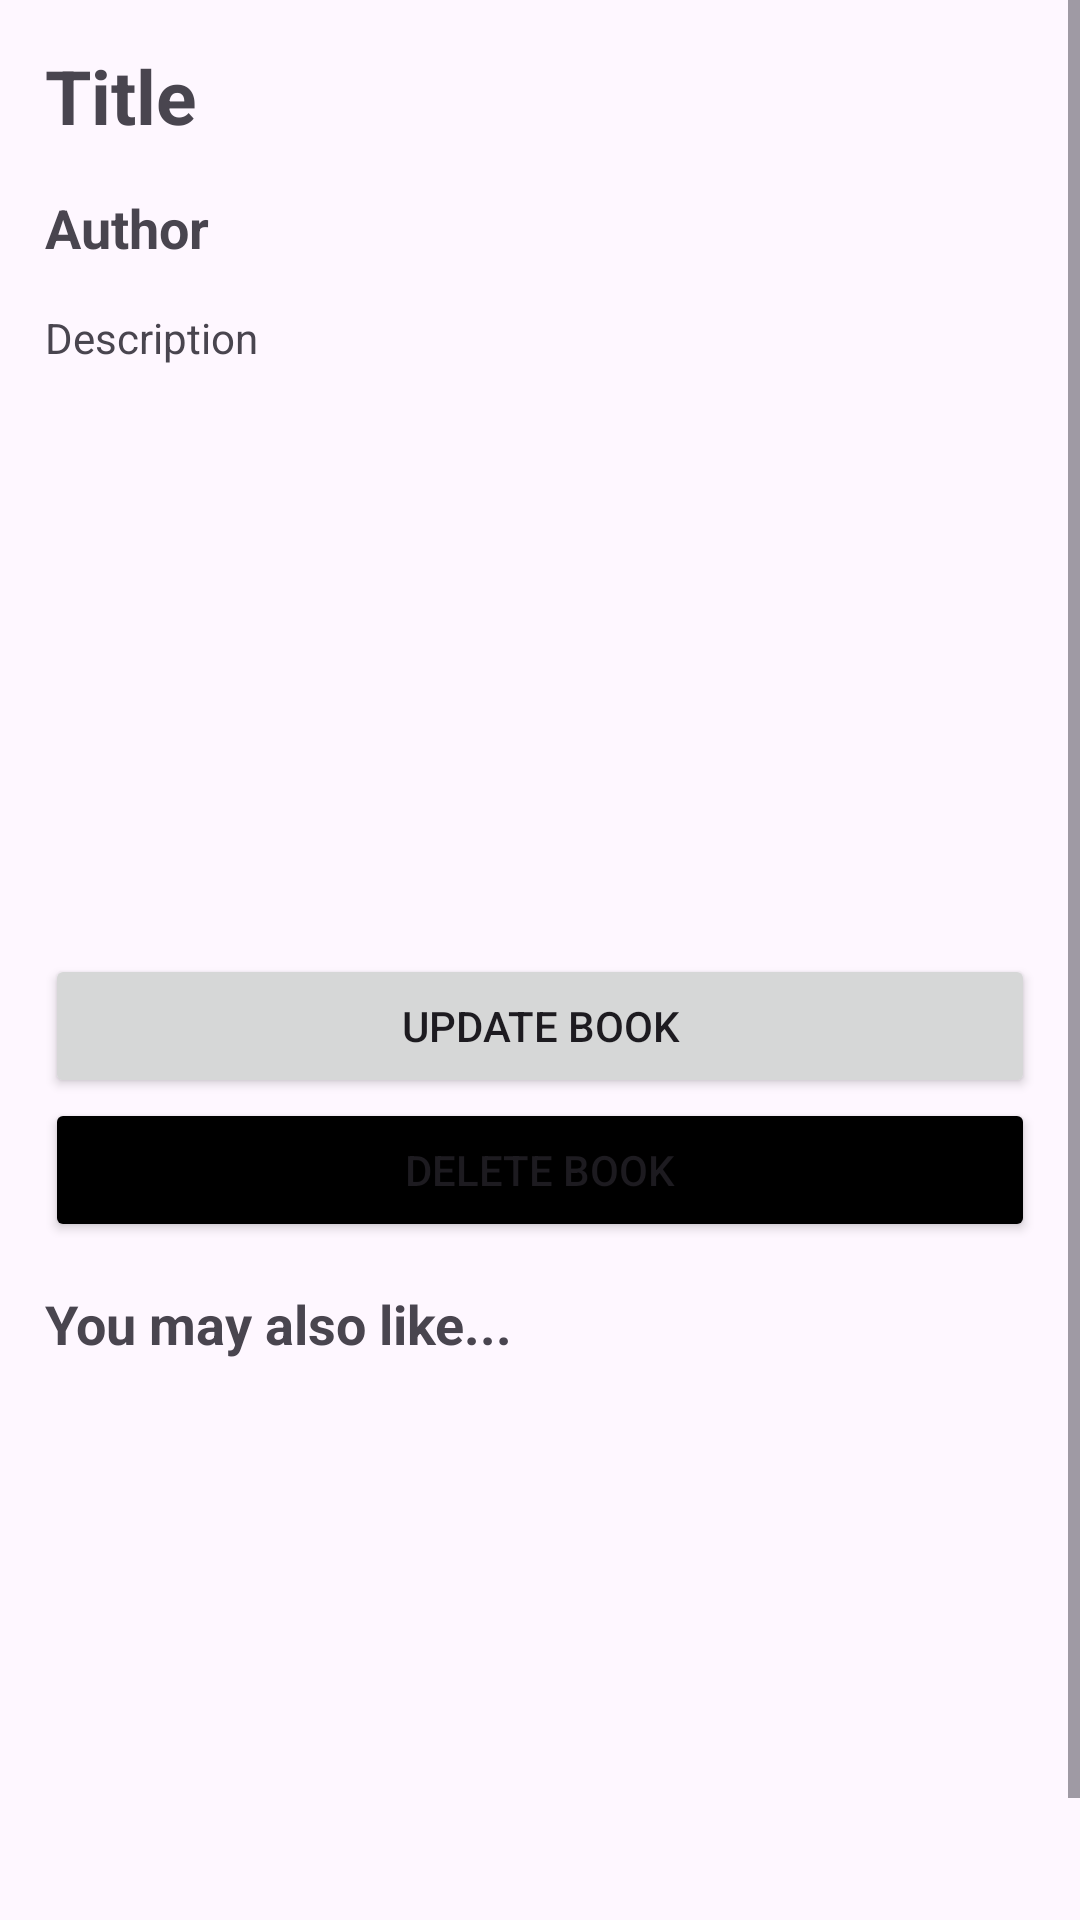

The Android layout XML behind this screen, and the referenced resources:
<!-- AndroidManifest.xml: application theme Theme.Assignment_librarymanagement -->
<!-- res/layout/activity_view.xml -->
<?xml version="1.0" encoding="utf-8"?>
<androidx.constraintlayout.widget.ConstraintLayout xmlns:android="http://schemas.android.com/apk/res/android"
    xmlns:app="http://schemas.android.com/apk/res-auto"
    xmlns:tools="http://schemas.android.com/tools"
    android:layout_width="match_parent"
    android:layout_height="match_parent"
    tools:context=".ViewActivity">

    <ScrollView
        android:layout_width="match_parent"
        android:layout_height="match_parent"
        app:layout_constraintBottom_toBottomOf="parent"
        app:layout_constraintEnd_toEndOf="parent"
        app:layout_constraintStart_toStartOf="parent"
        app:layout_constraintTop_toTopOf="parent">

        <LinearLayout
            android:layout_width="match_parent"
            android:layout_height="wrap_content"
            android:orientation="vertical"
            android:layout_margin="15dp">

            <LinearLayout
                android:layout_width="match_parent"
                android:layout_height="wrap_content"
                android:orientation="vertical"
                android:layout_marginBottom="15dp">

                <TextView
                    android:id="@+id/book_title"
                    android:layout_width="match_parent"
                    android:layout_height="wrap_content"
                    android:text="Title"
                    android:textSize="25sp"
                    android:textStyle="bold">

                </TextView>

            </LinearLayout>

            <LinearLayout
                android:layout_width="match_parent"
                android:layout_height="wrap_content"
                android:orientation="vertical"
                android:layout_marginBottom="15dp">

                <TextView
                    android:id="@+id/book_auth"
                    android:layout_width="match_parent"
                    android:layout_height="wrap_content"
                    android:text="Author"
                    android:textSize="18sp"
                    android:textStyle="bold">

                </TextView>

            </LinearLayout>

            <LinearLayout
                android:layout_width="match_parent"
                android:layout_height="wrap_content"
                android:orientation="vertical"
                android:layout_marginBottom="15dp">

                <ScrollView
                    android:layout_width="match_parent"
                    android:layout_height="200dp">

                    <TextView
                        android:id="@+id/book_desc"
                        android:text="Description"
                        android:layout_width="match_parent"
                        android:layout_height="match_parent">

                    </TextView>

                </ScrollView>

            </LinearLayout>

            <LinearLayout
                android:layout_width="match_parent"
                android:layout_height="wrap_content"
                android:orientation="vertical">

                <Button
                    android:layout_width="match_parent"
                    android:layout_height="wrap_content"
                    android:text="UPDATE BOOK"
                    android:id="@+id/update_btn">

                </Button>

            </LinearLayout>

            <LinearLayout
                android:layout_width="match_parent"
                android:layout_height="wrap_content"
                android:orientation="vertical">

                <Button
                    android:layout_width="match_parent"
                    android:layout_height="wrap_content"
                    android:text="DELETE BOOK"
                    android:backgroundTint="@color/black"
                    android:id="@+id/del_btn">

                </Button>

            </LinearLayout>

            <LinearLayout
                android:layout_width="match_parent"
                android:layout_height="wrap_content"
                android:orientation="vertical"
                android:layout_marginTop="15dp"
                android:layout_marginBottom="15dp">

                <TextView
                    android:layout_width="match_parent"
                    android:layout_height="wrap_content"
                    android:text="You may also like..."
                    android:textSize="18sp"
                    android:textStyle="bold">

                </TextView>

            </LinearLayout>

            <LinearLayout
                android:layout_width="match_parent"
                android:layout_height="wrap_content"
                android:orientation="vertical"
                android:layout_marginBottom="15dp">

                <androidx.recyclerview.widget.RecyclerView
                    android:id="@+id/book_container"
                    android:layout_width="match_parent"
                    android:layout_height="200dp">

                </androidx.recyclerview.widget.RecyclerView>

            </LinearLayout>

        </LinearLayout>

    </ScrollView>

</androidx.constraintlayout.widget.ConstraintLayout>
<!-- resources referenced by this layout -->
<resources>
  <style name="Theme.Assignment_librarymanagement" parent="Base.Theme.Assignment_librarymanagement" />
  <style name="Base.Theme.Assignment_librarymanagement" parent="Theme.Material3.DayNight.NoActionBar">
          
          
      </style>
  <!-- not gathered from this repository: default colours our renderer supplied (Android Studio template values) -->
  <color name="black">#FF000000</color>
</resources>
